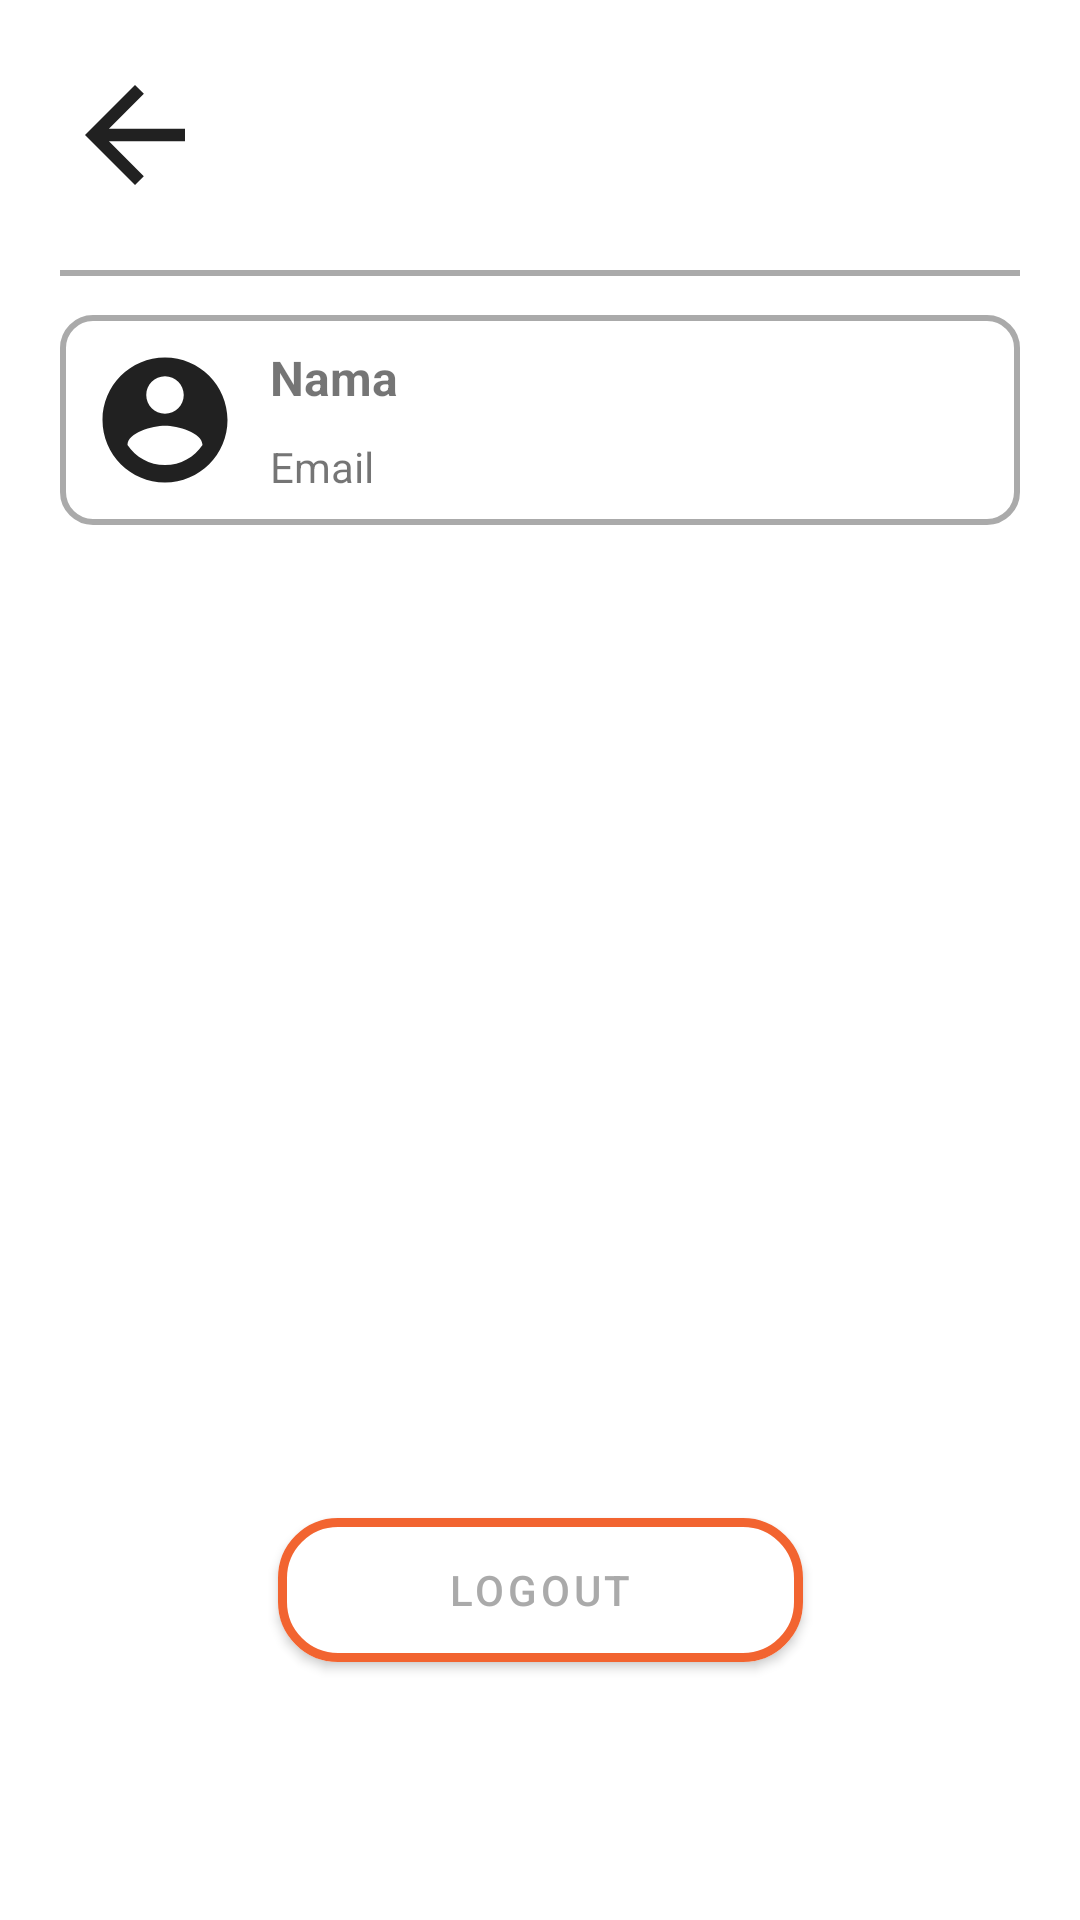

Write the Android layout XML for this screen, with the resource values it uses.
<!-- AndroidManifest.xml: application theme Theme.Renatic -->
<!-- res/layout/activity_profile.xml -->
<?xml version="1.0" encoding="utf-8"?>
<androidx.constraintlayout.widget.ConstraintLayout xmlns:android="http://schemas.android.com/apk/res/android"
    xmlns:app="http://schemas.android.com/apk/res-auto"
    xmlns:tools="http://schemas.android.com/tools"
    android:layout_width="match_parent"
    android:layout_height="match_parent"
    tools:context=".ui.ProfileActivity">
    <include
        android:id="@+id/toolbar2"
        layout="@layout/toolbar2"/>

    <com.google.android.material.divider.MaterialDivider
        android:layout_width="match_parent"
        android:layout_height="wrap_content"
        android:layout_marginStart="20dp"
        android:layout_marginEnd="20dp"
        app:dividerColor="@android:color/darker_gray"
        app:dividerThickness="2dp"
        app:layout_constraintTop_toBottomOf="@id/toolbar2" />

    <RelativeLayout
        android:layout_width="match_parent"
        android:layout_height="70dp"
        android:layout_marginTop="15dp"
        android:layout_marginStart="20dp"
        android:layout_marginEnd="20dp"
        android:background="@drawable/custom_frame"
        app:layout_constraintTop_toBottomOf="@id/toolbar2"
        app:layout_constraintStart_toStartOf="parent"
        app:layout_constraintEnd_toEndOf="parent">

        <ImageView
            android:id="@+id/iv_profile"
            android:layout_width="50dp"
            android:layout_height="50dp"
            android:layout_alignParentStart="true"
            android:layout_alignParentTop="true"
            android:layout_alignParentBottom="true"
            android:layout_marginStart="10dp"
            android:layout_marginTop="0dp"
            android:src="@drawable/ic_account_circle"
            app:tint="@color/material_on_surface_emphasis_high_type"/>

        <TextView
            android:id="@+id/tv_profile_name"
            android:layout_width="wrap_content"
            android:layout_height="wrap_content"
            android:layout_alignParentTop="true"
            android:layout_marginStart="10dp"
            android:layout_marginTop="10dp"
            android:layout_toEndOf="@+id/iv_profile"
            android:text="@string/name"
            android:textSize="16sp"
            android:textStyle="bold" />

        <TextView
            android:id="@+id/tv_profile_email"
            android:layout_width="wrap_content"
            android:layout_height="wrap_content"
            android:layout_alignParentBottom="true"
            android:layout_marginStart="10dp"
            android:layout_marginTop="10dp"
            android:layout_marginBottom="10dp"
            android:layout_toEndOf="@+id/iv_profile"
            android:text="@string/email"
            android:textSize="14sp"
            android:textStyle="normal" />
    </RelativeLayout>
    <com.google.android.material.button.MaterialButton
        android:id="@+id/btn_logout"
        android:layout_width="175dp"
        android:layout_height="60dp"
        android:layout_marginBottom="80dp"
        android:backgroundTint="?attr/colorOnPrimary"
        android:text="@string/logout"
        android:textColor="@android:color/darker_gray"
        app:cornerRadius="20dp"
        app:layout_constraintBottom_toBottomOf="parent"
        app:layout_constraintEnd_toEndOf="parent"
        app:layout_constraintStart_toStartOf="parent"
        app:strokeColor="?attr/colorPrimary"
        app:strokeWidth="3dp" />

</androidx.constraintlayout.widget.ConstraintLayout>
<!-- res/layout/toolbar2.xml (included above) -->
<?xml version="1.0" encoding="utf-8"?>
<androidx.appcompat.widget.Toolbar xmlns:android="http://schemas.android.com/apk/res/android"
    android:layout_width="match_parent"
    android:layout_height="wrap_content"
    android:paddingBottom="20dp"
    xmlns:app="http://schemas.android.com/apk/res-auto"
    android:background="?android:attr/colorBackground">
    <androidx.constraintlayout.widget.ConstraintLayout
        android:layout_width="match_parent"
        android:layout_height="wrap_content"
        android:layout_marginStart="20dp"
        android:layout_marginEnd="20dp"
        android:layout_marginTop="20dp"
        android:orientation="horizontal">
        <ImageView
            android:id="@+id/iv_back"
            android:clickable="true"
            android:layout_width="50dp"
            android:layout_height="50dp"
            android:src="@drawable/ic_back"
            app:tint="@color/material_on_surface_emphasis_high_type"
            app:layout_constraintStart_toStartOf="parent"
            app:layout_constraintTop_toTopOf="parent"
            app:layout_constraintBottom_toBottomOf="parent" />
    </androidx.constraintlayout.widget.ConstraintLayout>

</androidx.appcompat.widget.Toolbar>
<!-- resources referenced by this layout -->
<resources>
  <!-- drawable custom_frame (drawable) -->
  <?xml version="1.0" encoding="utf-8"?>
  <shape xmlns:android="http://schemas.android.com/apk/res/android" android:shape="rectangle">
      <corners android:radius="10dp"/>
      <stroke android:color="@android:color/darker_gray" android:width="2dp"/>
  </shape>
  <!-- drawable ic_account_circle (drawable) -->
  <vector xmlns:android="http://schemas.android.com/apk/res/android"
      android:height="24dp"
      android:viewportHeight="24"
      android:viewportWidth="24"
      android:width="24dp" >
      <path android:fillColor="@android:color/white" android:pathData="M12,2C6.48,2 2,6.48 2,12s4.48,10 10,10 10,-4.48 10,-10S17.52,2 12,2zM12,5c1.66,0 3,1.34 3,3s-1.34,3 -3,3 -3,-1.34 -3,-3 1.34,-3 3,-3zM12,19.2c-2.5,0 -4.71,-1.28 -6,-3.22 0.03,-1.99 4,-3.08 6,-3.08 1.99,0 5.97,1.09 6,3.08 -1.29,1.94 -3.5,3.22 -6,3.22z"/>
  </vector>
  <!-- drawable ic_back (drawable) -->
  <vector xmlns:android="http://schemas.android.com/apk/res/android"
      android:autoMirrored="true"
      android:height="24dp"
      android:viewportHeight="24"
      android:viewportWidth="24"
      android:width="24dp" >
      <path android:fillColor="@android:color/white"
          android:pathData="M20,11H7.83l5.59,-5.59L12,4l-8,8 8,8 1.41,-1.41L7.83,13H20v-2z"/>
  </vector>
  <string name="email">Email</string>
  <string name="logout">Logout</string>
  <string name="name">Nama</string>
  <style name="Theme.Renatic" parent="Theme.MaterialComponents.DayNight.NoActionBar">
          
          <item name="colorPrimary">@color/purple_500</item>
          <item name="colorPrimaryVariant">@color/purple_700</item>
          <item name="colorOnPrimary">@color/white</item>
          
          <item name="colorSecondary">@color/teal_200</item>
          <item name="colorSecondaryVariant">@color/teal_700</item>
          <item name="colorOnSecondary">@color/black</item>
          
          <item name="android:statusBarColor">?attr/colorPrimaryVariant</item>
          
  
          <item name="android:windowActivityTransitions">true</item>
          <item name="android:windowEnterTransition">@android:transition/move</item>
          <item name="android:windowExitTransition">@android:transition/move</item>
      </style>
  <color name="purple_500">#F26430</color>
  <color name="purple_700">#4C86A8</color>
  <color name="white">#FFFFFFFF</color>
  <color name="teal_200">#FF03DAC5</color>
  <color name="teal_700">#FF018786</color>
  <color name="black">#FF000000</color>
</resources>
